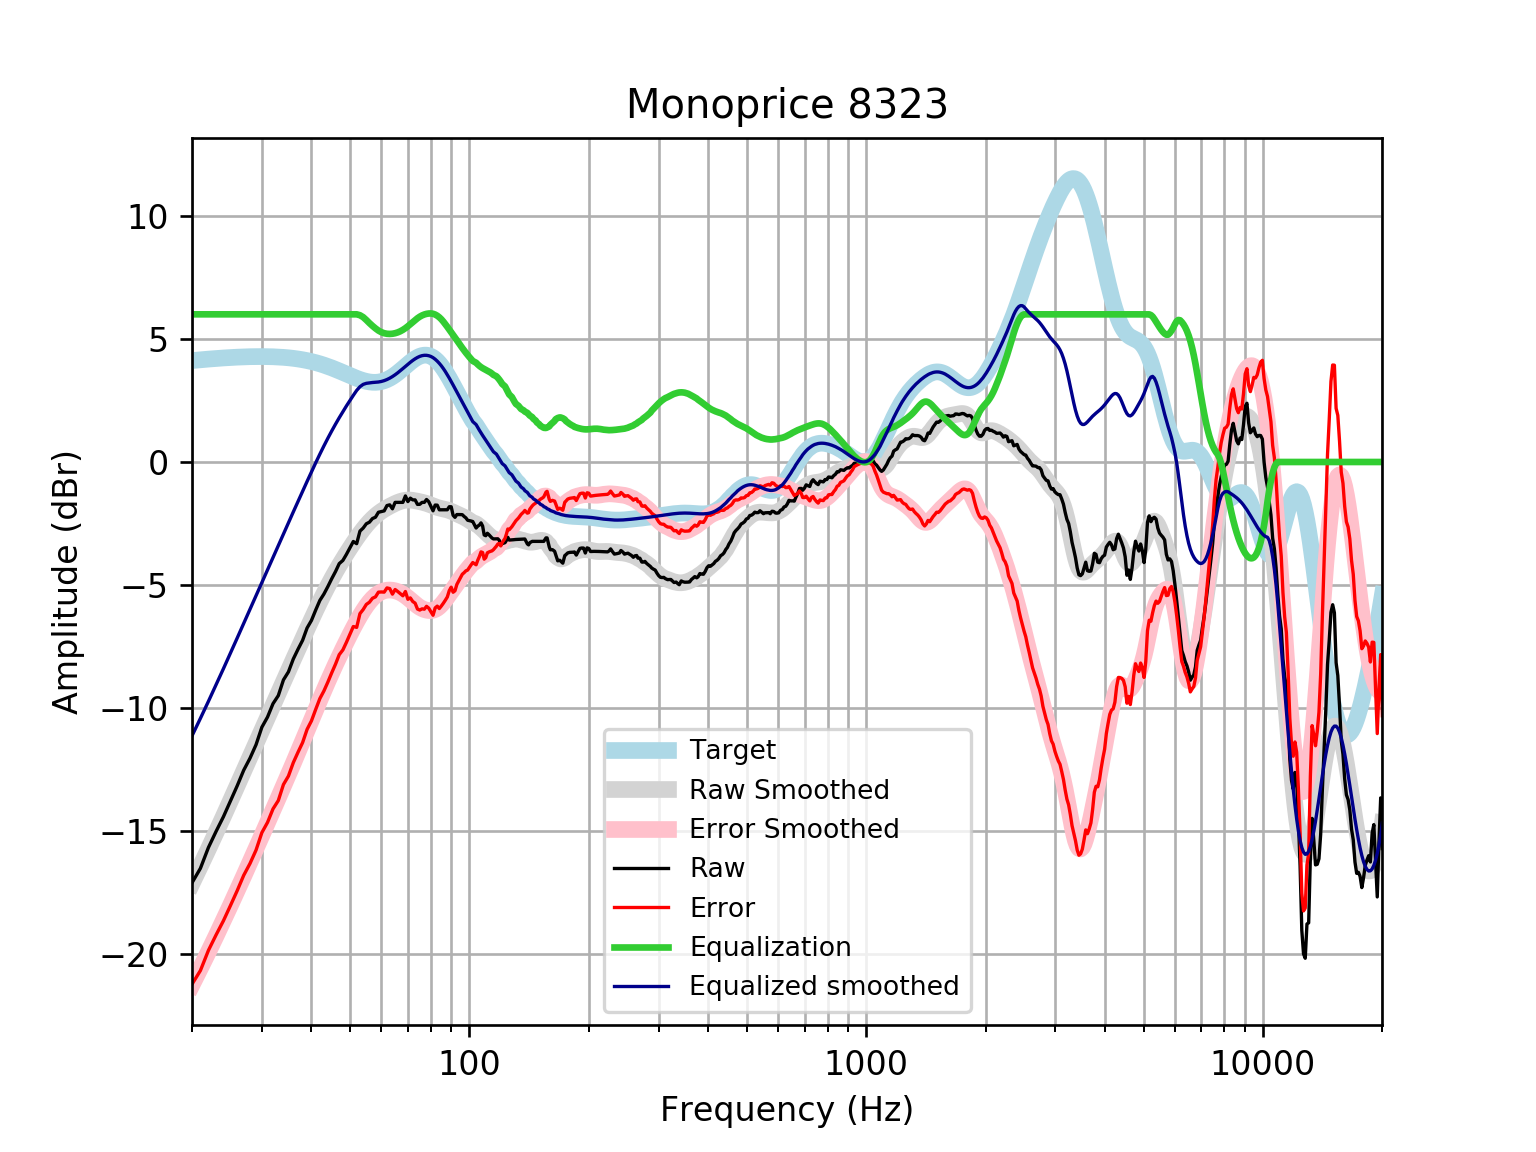

The table this chart was drawn from, first rows:
frequency, raw, error, smoothed, error_smoothed, equalization, equalized_raw, equalized_smoothed, target
20, -17.1, -21.22, -17.13, -21.25, 6, -11.1, -11.13, 4.121
21, -16.51, -20.66, -16.42, -20.57, 6.0, -10.51, -10.42, 4.152
22, -15.66, -19.84, -15.72, -19.9, 6.0, -9.664, -9.724, 4.18
23, -15.01, -19.21, -15.05, -19.26, 6, -9.008, -9.052, 4.205
24, -14.41, -18.64, -14.4, -18.63, 6, -8.413, -8.399, 4.227
25, -13.78, -18.02, -13.76, -18.01, 6, -7.777, -7.765, 4.245
26, -13.16, -17.42, -13.15, -17.41, 6.0, -7.156, -7.151, 4.259
27, -12.52, -16.79, -12.56, -16.83, 6.0, -6.522, -6.556, 4.271
28, -12.04, -16.31, -11.98, -16.26, 6.0, -6.036, -5.98, 4.278
29, -11.49, -15.77, -11.42, -15.71, 6, -5.487, -5.423, 4.283
30, -10.77, -15.06, -10.89, -15.17, 6.0, -4.775, -4.886, 4.284
31, -10.36, -14.64, -10.37, -14.65, 6, -4.363, -4.368, 4.281
32, -9.82, -14.1, -9.869, -14.14, 6, -3.82, -3.869, 4.275
33, -9.491, -13.76, -9.386, -13.65, 6.0, -3.491, -3.386, 4.265
34, -8.853, -13.1, -8.92, -13.17, 6, -2.853, -2.92, 4.251
35, -8.527, -12.76, -8.468, -12.7, 6, -2.527, -2.468, 4.233
36, -8.004, -12.22, -8.029, -12.24, 6, -2.004, -2.029, 4.211
37, -7.607, -11.79, -7.603, -11.79, 6.0, -1.607, -1.603, 4.185
38, -7.244, -11.4, -7.189, -11.34, 6, -1.244, -1.189, 4.155
39, -6.744, -10.86, -6.788, -10.91, 6, -0.7436, -0.7884, 4.12
40, -6.437, -10.52, -6.403, -10.48, 6, -0.4373, -0.4026, 4.08
41, -6.014, -10.05, -6.033, -10.07, 6, -0.01442, -0.03284, 4.037
42, -5.624, -9.613, -5.681, -9.668, 6, 0.3762, 0.3192, 3.989
43, -5.365, -9.302, -5.347, -9.283, 6, 0.635, 0.6526, 3.937
44, -5.06, -8.941, -5.033, -8.913, 6, 0.9401, 0.9666, 3.881
45, -4.74, -8.563, -4.738, -8.56, 6, 1.26, 1.262, 3.823
46, -4.45, -8.212, -4.462, -8.222, 6, 1.55, 1.538, 3.762
47, -4.128, -7.828, -4.201, -7.899, 6.0, 1.872, 1.799, 3.7
48, -4, -7.636, -3.956, -7.591, 6.0, 2, 2.044, 3.636
49, -3.753, -7.327, -3.723, -7.296, 6, 2.247, 2.277, 3.574
50, -3.49, -7.002, -3.502, -7.014, 6.0, 2.51, 2.498, 3.512
51, -3.23, -6.684, -3.292, -6.746, 6, 2.77, 2.708, 3.454
52, -3.319, -6.718, -3.093, -6.493, 6.0, 2.681, 2.907, 3.4
53, -2.809, -6.161, -2.905, -6.258, 5.963, 3.154, 3.058, 3.351
54, -2.685, -5.994, -2.731, -6.043, 5.885, 3.2, 3.154, 3.31
55, -2.51, -5.786, -2.572, -5.85, 5.768, 3.258, 3.196, 3.276
56, -2.445, -5.698, -2.428, -5.683, 5.643, 3.198, 3.215, 3.253
57, -2.297, -5.536, -2.3, -5.542, 5.53, 3.233, 3.23, 3.239
58, -2.244, -5.481, -2.188, -5.428, 5.428, 3.184, 3.24, 3.237
59, -2.043, -5.289, -2.089, -5.339, 5.339, 3.297, 3.25, 3.246
60, -2.013, -5.281, -2.003, -5.275, 5.275, 3.262, 3.272, 3.268
61, -1.986, -5.287, -1.927, -5.232, 5.232, 3.246, 3.305, 3.301
62, -1.77, -5.116, -1.859, -5.209, 5.209, 3.439, 3.35, 3.346
63, -1.741, -5.143, -1.797, -5.203, 5.203, 3.462, 3.406, 3.402
64, -1.902, -5.369, -1.74, -5.211, 5.211, 3.309, 3.471, 3.468
65, -1.64, -5.182, -1.688, -5.232, 5.232, 3.592, 3.545, 3.542
66, -1.64, -5.263, -1.642, -5.266, 5.266, 3.626, 3.625, 3.622
67, -1.64, -5.348, -1.603, -5.312, 5.312, 3.671, 3.709, 3.707
68, -1.64, -5.436, -1.573, -5.369, 5.369, 3.729, 3.796, 3.796
69, -1.379, -5.263, -1.554, -5.438, 5.438, 4.059, 3.884, 3.884
70, -1.608, -5.579, -1.546, -5.515, 5.515, 3.907, 3.97, 3.97
71, -1.469, -5.522, -1.548, -5.599, 5.599, 4.129, 4.051, 4.053
72, -1.54, -5.668, -1.558, -5.684, 5.684, 4.144, 4.126, 4.128
73, -1.54, -5.735, -1.574, -5.766, 5.766, 4.226, 4.192, 4.195
74, -1.722, -5.974, -1.592, -5.84, 5.84, 4.118, 4.248, 4.251
75, -1.72, -6.015, -1.613, -5.904, 5.904, 4.184, 4.291, 4.295
76, -1.64, -5.966, -1.634, -5.955, 5.955, 4.314, 4.321, 4.325
77, -1.64, -5.981, -1.658, -5.994, 5.993, 4.353, 4.335, 4.341
78, -1.524, -5.865, -1.684, -6.02, 6.019, 4.494, 4.334, 4.34
79, -1.613, -5.937, -1.715, -6.035, 6.033, 4.419, 4.318, 4.324
... 553 more rows
